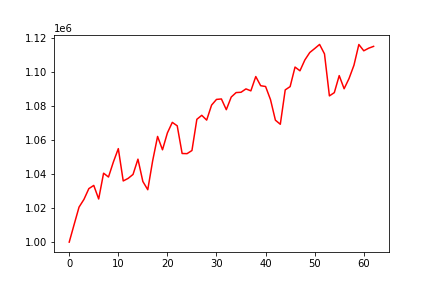

The data file committed next to this chart (first rows):
, 0
0, 1000000
1, 1010348
2, 1020570
3, 1025118
4, 1031450
5, 1033324
6, 1025358
7, 1040509
8, 1038265
9, 1047131
10, 1054948
11, 1035956
12, 1037453
13, 1039791
14, 1048758
15, 1035637
16, 1030791
17, 1047839
18, 1062119
19, 1054266
20, 1064191
21, 1070385
22, 1068359
23, 1052090
24, 1051999
25, 1053844
26, 1072190
27, 1074532
28, 1071714
29, 1080541
30, 1083880
31, 1084150
32, 1077842
33, 1085265
34, 1087899
35, 1088081
36, 1090066
37, 1088907
38, 1097320
39, 1091935
40, 1091466
41, 1083768
42, 1071681
43, 1069263
44, 1089476
45, 1091408
46, 1102898
47, 1100697
48, 1107066
49, 1111443
50, 1113772
51, 1116190
52, 1110640
53, 1085950
54, 1087860
55, 1097872
56, 1090148
57, 1096159
58, 1103962
59, 1116154
... 3 more rows
